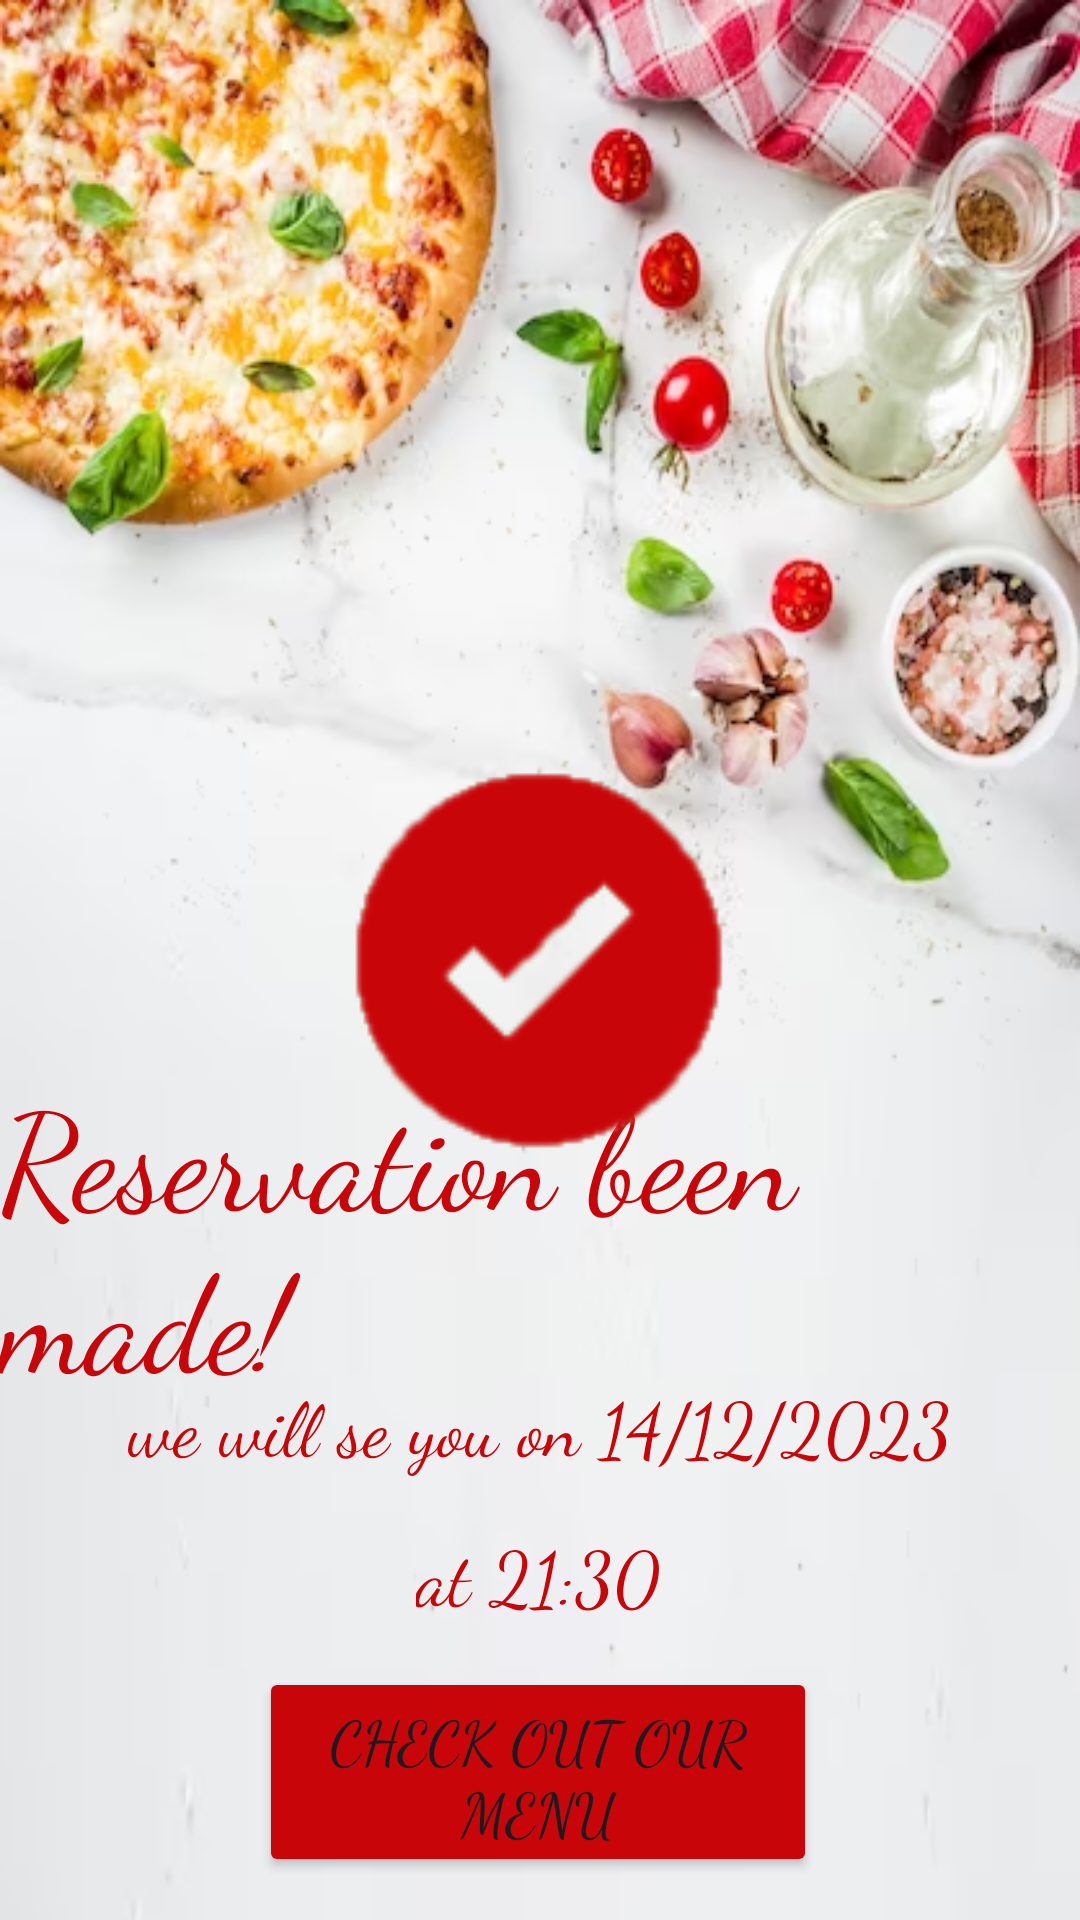

Android layout source for this screen:
<!-- AndroidManifest.xml: application theme Theme.GambelingApp -->
<!-- res/layout/fragment_reservation_seucsess.xml -->
<?xml version="1.0" encoding="utf-8"?>
<androidx.constraintlayout.widget.ConstraintLayout xmlns:android="http://schemas.android.com/apk/res/android"
    xmlns:app="http://schemas.android.com/apk/res-auto"
    xmlns:tools="http://schemas.android.com/tools"
    android:layout_width="match_parent"
    android:layout_height="match_parent"
    android:background="@drawable/background">

    <Button
        android:id="@+id/Menu"
        android:layout_width="186dp"
        android:layout_height="70dp"
        android:fontFamily="cursive"
        android:text="Check out our Menu"
        android:textSize="20sp"
        app:backgroundTint="#C80609"
        app:layout_constraintBottom_toBottomOf="parent"
        app:layout_constraintEnd_toEndOf="parent"
        app:layout_constraintHorizontal_bias="0.497"
        app:layout_constraintStart_toStartOf="parent"
        app:layout_constraintTop_toTopOf="parent"
        app:layout_constraintVertical_bias="0.975" />

    <TextView
        android:id="@+id/ReservationSucsess"
        android:layout_width="wrap_content"
        android:layout_height="wrap_content"
        android:fontFamily="cursive"
        android:text="Reservation been made!"
        android:textColor="#C80609"
        android:textSize="45dp"
        app:layout_constraintBottom_toBottomOf="parent"
        app:layout_constraintEnd_toEndOf="parent"
        app:layout_constraintHorizontal_bias="0.578"
        app:layout_constraintStart_toStartOf="parent"
        app:layout_constraintTop_toTopOf="parent"
        app:layout_constraintVertical_bias="0.675"
        tools:ignore="MissingConstraints" />

    <EditText
        android:id="@+id/Date"
        android:layout_width="wrap_content"
        android:layout_height="wrap_content"
        android:background="@null"
        android:fontFamily="cursive"
        android:text="we will se you on 14/12/2023"
        android:textColor="#C80609"
        android:textSize="25dp"
        app:layout_constraintBottom_toBottomOf="parent"
        app:layout_constraintEnd_toEndOf="parent"
        app:layout_constraintHorizontal_bias="0.498"
        app:layout_constraintStart_toStartOf="parent"
        app:layout_constraintTop_toTopOf="parent"
        app:layout_constraintVertical_bias="0.756"
        tools:ignore="MissingConstraints" />


    <EditText
        android:id="@+id/Time"
        android:layout_width="wrap_content"
        android:layout_height="wrap_content"
        android:background="@null"
        android:fontFamily="cursive"
        android:text="at 21:30"
        android:textColor="#C80609"
        android:textSize="25dp"
        app:layout_constraintBottom_toBottomOf="parent"
        app:layout_constraintEnd_toEndOf="parent"
        app:layout_constraintHorizontal_bias="0.498"
        app:layout_constraintStart_toStartOf="parent"
        app:layout_constraintTop_toTopOf="parent"
        app:layout_constraintVertical_bias="0.838"
        tools:ignore="MissingConstraints" />

    <ImageView
        android:id="@+id/imageView"
        android:layout_width="124dp"
        android:layout_height="133dp"
        app:layout_constraintBottom_toBottomOf="parent"
        app:layout_constraintEnd_toEndOf="parent"
        app:layout_constraintHorizontal_bias="0.498"
        app:layout_constraintStart_toStartOf="parent"
        app:layout_constraintTop_toTopOf="parent"
        app:srcCompat="@drawable/vee" />


</androidx.constraintlayout.widget.ConstraintLayout>
<!-- resources referenced by this layout -->
<resources>
  <!-- drawable background: png bitmap (drawable, 261909 bytes) -->
  <!-- drawable vee: png bitmap (drawable, 4579 bytes) -->
  <style name="Theme.GambelingApp" parent="Base.Theme.GambelingApp" />
  <style name="Base.Theme.GambelingApp" parent="Theme.Material3.DayNight.NoActionBar">
          
          
      </style>
</resources>
